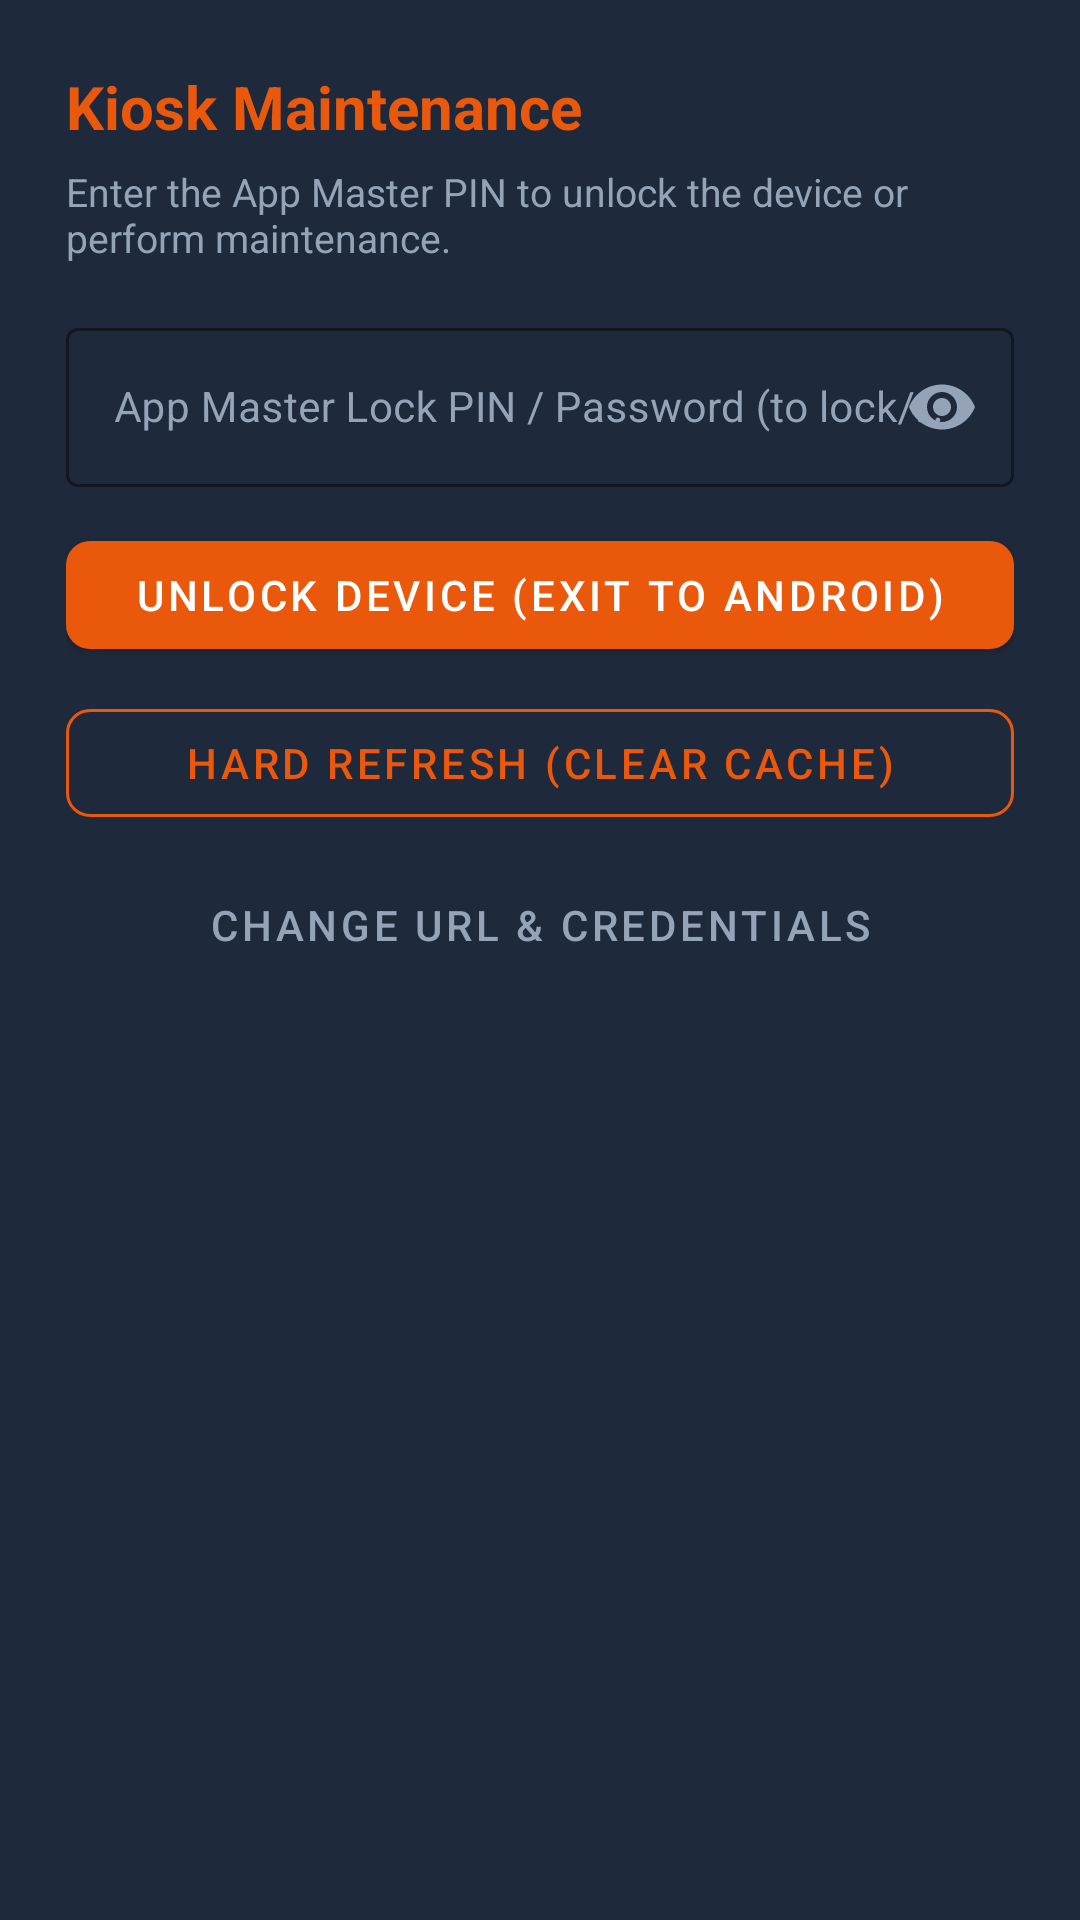

Produce the Android XML layout that renders to this screen, including the resource entries it uses.
<!-- AndroidManifest.xml: application theme Theme.IntelliAttendKiosk -->
<!-- res/layout/dialog_admin_exit.xml -->
<?xml version="1.0" encoding="utf-8"?>
<LinearLayout xmlns:android="http://schemas.android.com/apk/res/android"
    xmlns:app="http://schemas.android.com/apk/res-auto"
    android:layout_width="match_parent"
    android:layout_height="wrap_content"
    android:background="@color/surface_dark"
    android:orientation="vertical"
    android:padding="22dp">

    <TextView
        android:id="@+id/tvAdminTitle"
        android:layout_width="wrap_content"
        android:layout_height="wrap_content"
        android:text="@string/admin_exit_title"
        android:textColor="@color/brand_orange"
        android:textSize="20sp"
        android:textStyle="bold" />

    <TextView
        android:id="@+id/tvAdminMsg"
        android:layout_width="wrap_content"
        android:layout_height="wrap_content"
        android:layout_marginTop="6dp"
        android:layout_marginBottom="16dp"
        android:text="@string/admin_exit_msg"
        android:textColor="@color/text_secondary"
        android:textSize="13sp" />

    <com.google.android.material.textfield.TextInputLayout
        android:id="@+id/tilAdminPin"
        style="@style/Widget.MaterialComponents.TextInputLayout.OutlinedBox"
        android:layout_width="match_parent"
        android:layout_height="wrap_content"
        android:layout_marginBottom="12dp"
        android:hint="@string/master_pin_hint"
        android:textColorHint="@color/text_secondary"
        app:boxStrokeColor="@color/brand_orange"
        app:hintTextColor="@color/brand_orange"
        app:passwordToggleEnabled="true"
        app:passwordToggleTint="@color/text_secondary">

        <com.google.android.material.textfield.TextInputEditText
            android:id="@+id/etAdminPin"
            android:layout_width="match_parent"
            android:layout_height="wrap_content"
            android:inputType="textPassword"
            android:textColor="@color/text_primary"
            android:textSize="14sp" />
    </com.google.android.material.textfield.TextInputLayout>

    <TextView
        android:id="@+id/tvAdminError"
        android:layout_width="match_parent"
        android:layout_height="wrap_content"
        android:layout_marginBottom="12dp"
        android:textColor="@color/status_red"
        android:textSize="13sp"
        android:visibility="gone" />

    
    <com.google.android.material.button.MaterialButton
        android:id="@+id/btnToggleLock"
        android:layout_width="match_parent"
        android:layout_height="48dp"
        android:layout_marginBottom="8dp"
        android:text="@string/btn_unlock"
        android:textColor="@color/white"
        app:backgroundTint="@color/brand_orange"
        app:cornerRadius="8dp" />

    
    <com.google.android.material.button.MaterialButton
        android:id="@+id/btnAdminHardRefresh"
        style="@style/Widget.MaterialComponents.Button.OutlinedButton"
        android:layout_width="match_parent"
        android:layout_height="48dp"
        android:layout_marginBottom="8dp"
        android:text="@string/btn_hard_refresh"
        android:textColor="@color/brand_orange"
        app:cornerRadius="8dp"
        app:strokeColor="@color/brand_orange" />

    
    <com.google.android.material.button.MaterialButton
        android:id="@+id/btnAdminReconfigure"
        style="@style/Widget.MaterialComponents.Button.TextButton"
        android:layout_width="match_parent"
        android:layout_height="44dp"
        android:layout_marginBottom="4dp"
        android:text="@string/btn_reconfigure"
        android:textColor="@color/text_secondary" />

</LinearLayout>
<!-- resources referenced by this layout -->
<resources>
  <color name="brand_orange">#EA580C</color>
  <color name="status_red">#EF4444</color>
  <color name="surface_dark">#1E293B</color>
  <color name="text_primary">#F8FAFC</color>
  <color name="text_secondary">#94A3B8</color>
  <color name="white">#FFFFFF</color>
  <string name="admin_exit_msg">Enter the App Master PIN to unlock the device or perform maintenance.</string>
  <string name="admin_exit_title">Kiosk Maintenance</string>
  <string name="btn_hard_refresh">Hard Refresh (Clear Cache)</string>
  <string name="btn_reconfigure">Change URL &amp; Credentials</string>
  <string name="btn_unlock">Unlock Device (Exit to Android)</string>
  <string name="master_pin_hint">App Master Lock PIN / Password (to lock/unlock device)</string>
  <style name="Theme.IntelliAttendKiosk" parent="Theme.MaterialComponents.DayNight.NoActionBar">
          <item name="colorPrimary">@color/brand_orange</item>
          <item name="colorPrimaryVariant">@color/brand_orange_dark</item>
          <item name="colorOnPrimary">@color/white</item>
          <item name="android:statusBarColor">@color/background_dark</item>
          <item name="android:navigationBarColor">@color/background_dark</item>
          <item name="android:windowBackground">@color/background_dark</item>
      </style>
  <color name="brand_orange_dark">#C2410C</color>
  <color name="background_dark">#0F172A</color>
</resources>
